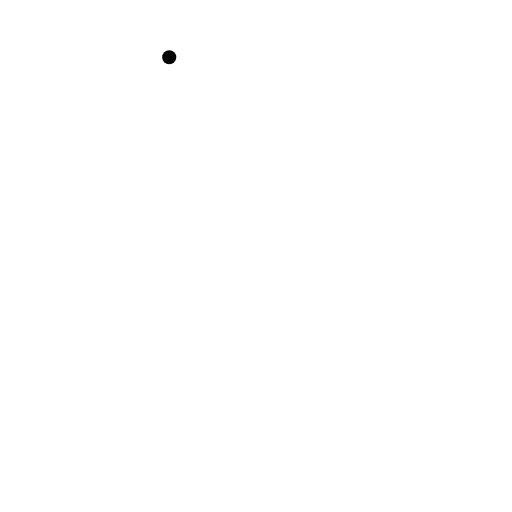
t = 0.00 s
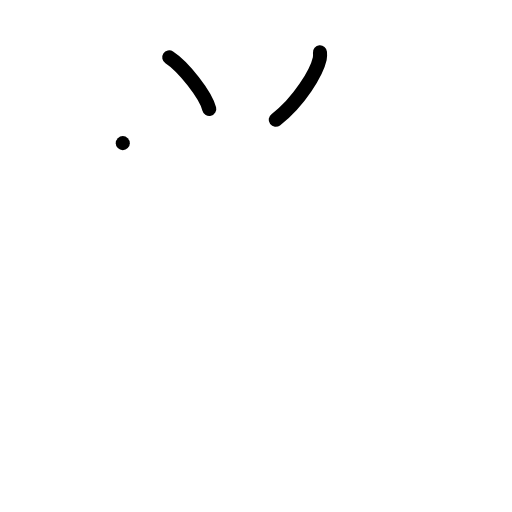
t = 2.00 s
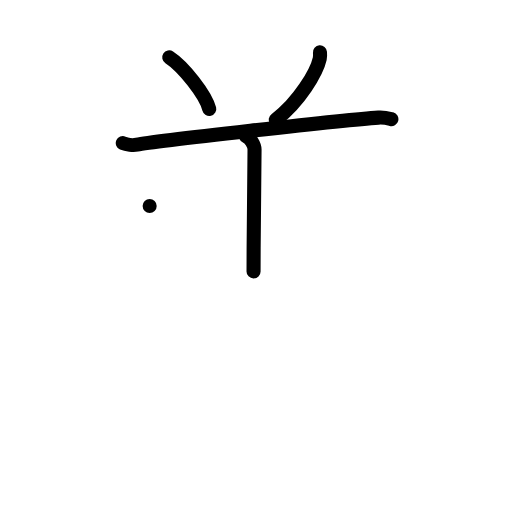
t = 4.00 s
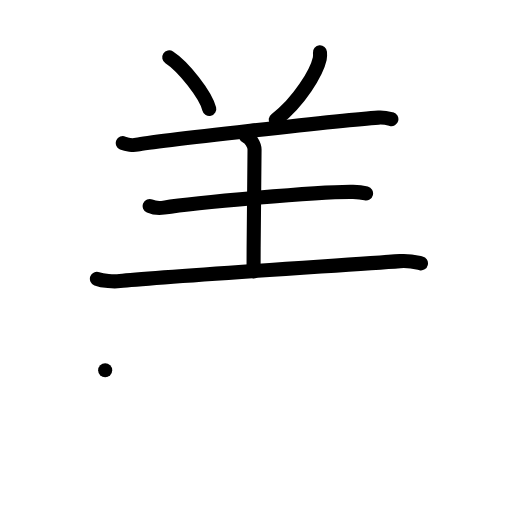
t = 6.00 s
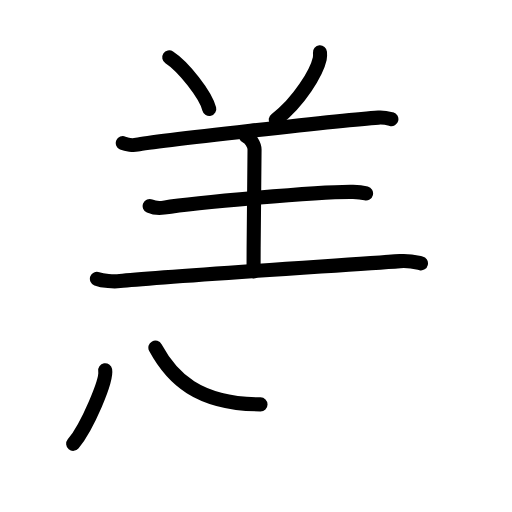
t = 7.25 s
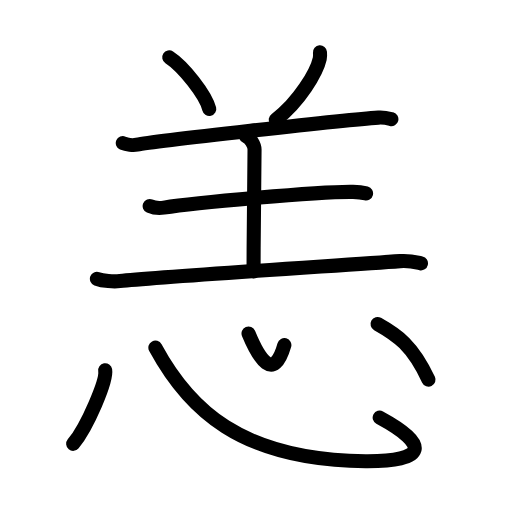
t = 10.00 s

The animated SVG that drew these frames (rendered in a browser with its animation timeline set to each time). Animation: 28 SMIL elements (animate=28); one cycle of 10.00 s.

<?xml version="1.0" encoding="UTF-8"?>
<!--
AniKanjiVG is licensed by CC-BY-SA Paul C. Sommerhoff (https://bitbucket.org/sommerhoff/anikanjivg).
AniKanjiVG uses KanjiVG which is licensed by CC-BY-SA Ulrich Apel (http://kanjivg.tagaini.net).
See also http://creativecommons.org/licenses/by-sa/3.0/
-->
<svg xmlns:kvg='http://kanjivg.tagaini.net' xmlns='http://www.w3.org/2000/svg' width='109' height='109' viewBox='0 0 109 109' style='fill:none;stroke:#000000;stroke-width:3;stroke-linecap:round;stroke-linejoin:round;' id="kvg:kanji_06059"><g id="kvg:06059" kvg:element="恙"><g id="kvg:06059-g1" kvg:element="羊" kvg:variant="true" kvg:position="top" kvg:radical="nelson"><path id="kvg:06059-s1" kvg:type="㇔" d="M36.03,12.2c3,1.94,7.76,7.98,8.52,11"><animate attributeName="d" begin="0.0s" dur="1.0s" from="M36.03,12.2C36.03,12.2,36.03,12.2,36.03,12.2" to="M36.03,12.2c3,1.94,7.76,7.98,8.52,11" />
</path>
<path id="kvg:06059-s2" kvg:type="㇒" d="M68.12,11.14c0.03,0.34,0.06,0.87-0.05,1.36c-0.64,2.87-4.33,9.15-9.37,13"><animate attributeName="d" begin="1.0s" dur="0.5s" from="M68.12,11.14C68.12,11.14,68.12,11.14,68.12,11.14" to="M68.12,11.14c0.03,0.34,0.06,0.87-0.05,1.36" />
<animate attributeName="d" begin="1.5s" dur="0.5s" from="M68.12,11.14c0.03,0.34,0.06,0.87-0.05,1.36c0,0,0,0,0,0,0" to="M68.12,11.14c0.03,0.34,0.06,0.87-0.05,1.36c-0.64,2.87-4.33,9.15-9.37,13" />
<animate attributeName="d" begin="0s" dur="1.0s" from="M-100,-100" to="M-100,-100" />
</path>
<path id="kvg:06059-s3" kvg:type="㇐" d="M26.14,30.47c0.79,0.34,2.24,0.5,3.02,0.34c3.19-0.66,44.1-5.31,51.41-5.77c1.31-0.08,2.1,0.16,2.75,0.33"><animate attributeName="d" begin="2.0s" dur="0.3333333333333333s" from="M26.14,30.47C26.14,30.47,26.14,30.47,26.14,30.47" to="M26.14,30.47c0.79,0.34,2.24,0.5,3.02,0.34" />
<animate attributeName="d" begin="2.3333333333333335s" dur="0.3333333333333333s" from="M26.14,30.47c0.79,0.34,2.24,0.5,3.02,0.34c0,0,0,0,0,0,0" to="M26.14,30.47c0.79,0.34,2.24,0.5,3.02,0.34c3.19-0.66,44.1-5.31,51.41-5.77" />
<animate attributeName="d" begin="2.6666666666666665s" dur="0.3333333333333333s" from="M26.14,30.47c0.79,0.34,2.24,0.5,3.02,0.34c3.19-0.66,44.1-5.31,51.41-5.77c0,0,0,0,0,0,0" to="M26.14,30.47c0.79,0.34,2.24,0.5,3.02,0.34c3.19-0.66,44.1-5.31,51.41-5.77c1.31-0.08,2.1,0.16,2.75,0.33" />
<animate attributeName="d" begin="0s" dur="2.0s" from="M-100,-100" to="M-100,-100" />
</path>
<path id="kvg:06059-s4" kvg:type="㇑a" d="M52.3,28.94c1.05,0.44,1.89,1.97,1.89,2.89c0,5.17-0.21,16.17-0.21,25.95"><animate attributeName="d" begin="3.0s" dur="0.5s" from="M52.3,28.94C52.3,28.94,52.3,28.94,52.3,28.94" to="M52.3,28.94c1.05,0.44,1.89,1.97,1.89,2.89" />
<animate attributeName="d" begin="3.5s" dur="0.5s" from="M52.3,28.94c1.05,0.44,1.89,1.97,1.89,2.89c0,0,0,0,0,0,0" to="M52.3,28.94c1.05,0.44,1.89,1.97,1.89,2.89c0,5.17-0.21,16.17-0.21,25.95" />
<animate attributeName="d" begin="0s" dur="3.0s" from="M-100,-100" to="M-100,-100" />
</path>
<path id="kvg:06059-s5" kvg:type="㇐" d="M31.86,43.86c0.79,0.34,2.23,0.46,3.02,0.34c6.12-0.95,33.2-3.48,40.29-3.35c1.31,0.02,2.1,0.16,2.76,0.33"><animate attributeName="d" begin="4.0s" dur="0.3333333333333333s" from="M31.86,43.86C31.86,43.86,31.86,43.86,31.86,43.86" to="M31.86,43.86c0.79,0.34,2.23,0.46,3.02,0.34" />
<animate attributeName="d" begin="4.333333333333333s" dur="0.3333333333333333s" from="M31.86,43.86c0.79,0.34,2.23,0.46,3.02,0.34c0,0,0,0,0,0,0" to="M31.86,43.86c0.79,0.34,2.23,0.46,3.02,0.34c6.12-0.95,33.2-3.48,40.29-3.35" />
<animate attributeName="d" begin="4.666666666666667s" dur="0.3333333333333333s" from="M31.86,43.86c0.79,0.34,2.23,0.46,3.02,0.34c6.12-0.95,33.2-3.48,40.29-3.35c0,0,0,0,0,0,0" to="M31.86,43.86c0.79,0.34,2.23,0.46,3.02,0.34c6.12-0.95,33.2-3.48,40.29-3.35c1.31,0.02,2.1,0.16,2.76,0.33" />
<animate attributeName="d" begin="0s" dur="4.0s" from="M-100,-100" to="M-100,-100" />
</path>
<path id="kvg:06059-s6" kvg:type="㇐" d="M20.63,59.36c1.27,0.48,3.61,0.62,4.88,0.48c7.74-0.84,45.71-3.26,59.66-4.25c2.12-0.15,3.39,0.23,4.45,0.47"><animate attributeName="d" begin="5.0s" dur="0.3333333333333333s" from="M20.63,59.36C20.63,59.36,20.63,59.36,20.63,59.36" to="M20.63,59.36c1.27,0.48,3.61,0.62,4.88,0.48" />
<animate attributeName="d" begin="5.333333333333333s" dur="0.3333333333333333s" from="M20.63,59.36c1.27,0.48,3.61,0.62,4.88,0.48c0,0,0,0,0,0,0" to="M20.63,59.36c1.27,0.48,3.61,0.62,4.88,0.48c7.74-0.84,45.71-3.26,59.66-4.25" />
<animate attributeName="d" begin="5.666666666666667s" dur="0.3333333333333333s" from="M20.63,59.36c1.27,0.48,3.61,0.62,4.88,0.48c7.74-0.84,45.71-3.26,59.66-4.25c0,0,0,0,0,0,0" to="M20.63,59.36c1.27,0.48,3.61,0.62,4.88,0.48c7.74-0.84,45.71-3.26,59.66-4.25c2.12-0.15,3.39,0.23,4.45,0.47" />
<animate attributeName="d" begin="0s" dur="5.0s" from="M-100,-100" to="M-100,-100" />
</path>
</g>
<g id="kvg:06059-g2" kvg:element="心" kvg:position="bottom" kvg:radical="tradit"><path id="kvg:06059-s7" kvg:type="㇔" d="M22.39,78.82c0.38,2.21-3.78,11.98-6.81,15.67"><animate attributeName="d" begin="6.0s" dur="1.0s" from="M22.39,78.82C22.39,78.82,22.39,78.82,22.39,78.82" to="M22.39,78.82c0.38,2.21-3.78,11.98-6.81,15.67" />
<animate attributeName="d" begin="0s" dur="6.0s" from="M-100,-100" to="M-100,-100" />
</path>
<path id="kvg:06059-s8" kvg:type="㇟b" d="M33.08,74c6.96,12.86,17.95,24.02,44.76,24.18c12.94,0.08,13.78-3.43,2.99-9.28"><animate attributeName="d" begin="7.0s" dur="0.5s" from="M33.08,74C33.08,74,33.08,74,33.08,74" to="M33.08,74c6.96,12.86,17.95,24.02,44.76,24.18" />
<animate attributeName="d" begin="7.5s" dur="0.5s" from="M33.08,74c6.96,12.86,17.95,24.02,44.76,24.18c0,0,0,0,0,0,0" to="M33.08,74c6.96,12.86,17.95,24.02,44.76,24.18c12.94,0.08,13.78-3.43,2.99-9.28" />
<animate attributeName="d" begin="0s" dur="7.0s" from="M-100,-100" to="M-100,-100" />
</path>
<path id="kvg:06059-s9" kvg:type="㇔a" d="M52.91,71c2.17,5.25,5.32,10.5,7.63,2.46"><animate attributeName="d" begin="8.0s" dur="1.0s" from="M52.91,71C52.91,71,52.91,71,52.91,71" to="M52.91,71c2.17,5.25,5.32,10.5,7.63,2.46" />
<animate attributeName="d" begin="0s" dur="8.0s" from="M-100,-100" to="M-100,-100" />
</path>
<path id="kvg:06059-s10" kvg:type="㇔" d="M80.38,68.98c4.24,2.37,7.41,4.53,10.85,11.86"><animate attributeName="d" begin="9.0s" dur="1.0s" from="M80.38,68.98C80.38,68.98,80.38,68.98,80.38,68.98" to="M80.38,68.98c4.24,2.37,7.41,4.53,10.85,11.86" />
<animate attributeName="d" begin="0s" dur="9.0s" from="M-100,-100" to="M-100,-100" />
</path>
</g>
</g>
</svg>
